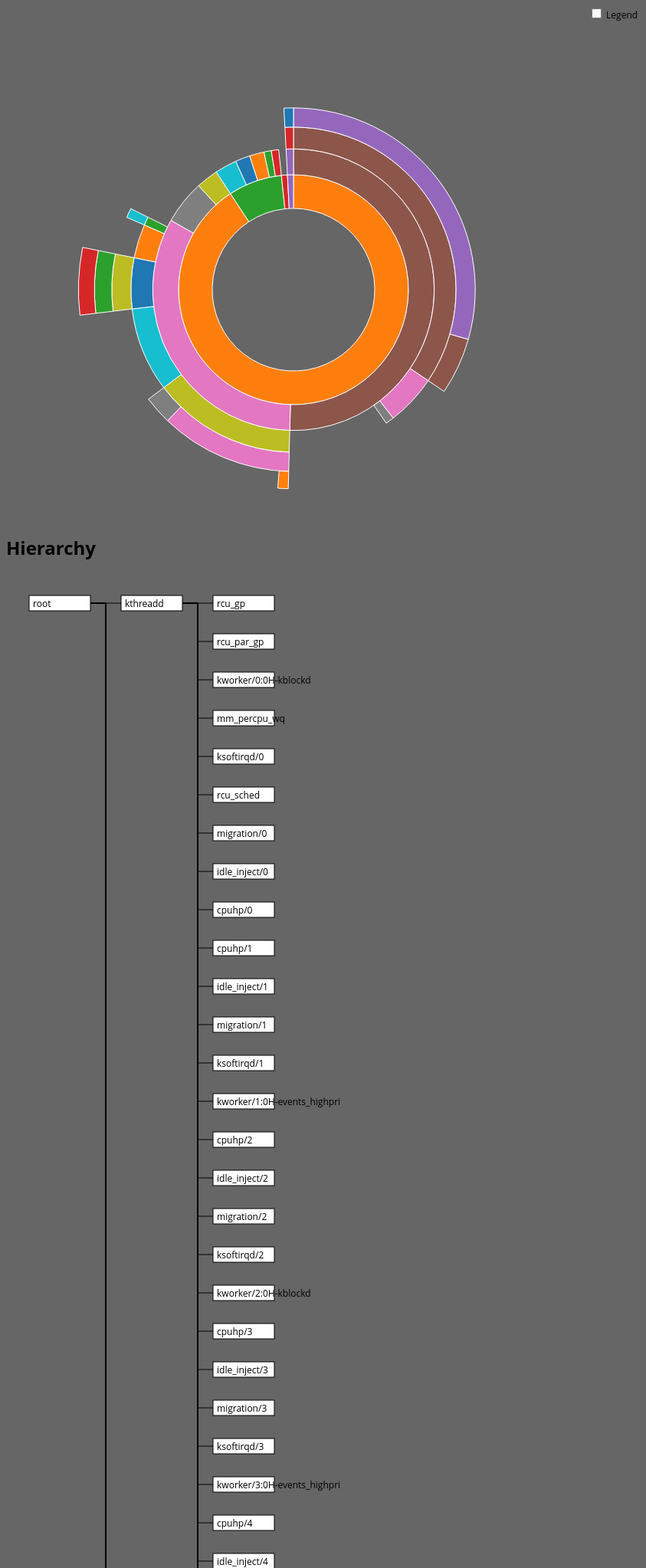
D3 v5 page, settled after 480 driven frames (8 s of simulated time); the page loaded 1 data file(s).


      // Hack to make this example display correctly in an iframe on bl.ocks.org
      d3.select(self.frameElement).style("height", "700px");
    
// ── js/sequences.js
// Dimensions of sunburst.
const WIDTH = 750;
const HEIGHT = 600;
const RADIUS = Math.min(WIDTH, HEIGHT) / 2;

// Breadcrumb dimensions: width, height, spacing, width of tip/tail.
const DIM_BREADCRUMB = {
  width: 200,
  height: 30,
  spacing: 3,
  tip: 10,
};

// Mapping of step commands to colors.
const COLORS = d3.scaleOrdinal(d3.schemeCategory10);

// Total size of all segments; we set this later, after loading the data.
let totalSize = 0;

let vis = d3
  .select("#chart")
  .append("svg:svg")
  .attr("width", WIDTH)
  .attr("height", HEIGHT)
  .append("svg:g")
  .attr("id", "container")
  .attr("transform", "translate(" + WIDTH / 2 + "," + HEIGHT / 2 + ")");

let partition = d3.partition().size([2 * Math.PI, RADIUS * RADIUS]);

let arc = d3
  .arc()
  .startAngle((d) => d.x0)
  .endAngle((d) => d.x1)
  .innerRadius((d) => Math.sqrt(d.y0))
  .outerRadius((d) => Math.sqrt(d.y1));

d3.tsv("./data/process_data.tsv").then(function (text) {
  const json = buildHierarchy(text);
  createVisualization(json);
});

// Main function to draw and set up the visualization, once we have the data.
function createVisualization(json) {
  // Basic setup of page elements.
  initializeBreadcrumbTrail();
  drawLegend();
  d3.select("#togglelegend").on("click", toggleLegend);
  drawHierarchy(json);

  // Bounding circle underneath the sunburst, to make it easier to detect
  // when the mouse leaves the parent g.
  vis.append("svg:circle").attr("r", RADIUS).style("opacity", 0);

  // Turn the data into a d3 hierarchy and calculate the sums.
  const root = d3
    .hierarchy(json)
    .sum((d) => d.cpu)
    .sort((a, b) => b.value - a.value);

  // For efficiency, filter nodes to keep only those large enough to see.
  const nodes = partition(root)
    .descendants()
    .filter((d) => d.x1 - d.x0 > 0.005);

  const path = vis
    .data([json])
    .selectAll("path")
    .data(nodes)
    .enter()
    .append("svg:path")
    .attr("display", (d) => (d.depth ? null : "none"))
    .attr("d", arc)
    .attr("fill-rule", "evenodd")
    .style("fill", (d) => COLORS(d.data.command))
    .style("opacity", 1)
    .on("mouseover", mouseoverSunburst);

  // Add the mouseleave handler to the bounding circle.
  d3.select("#container").on("mouseleave", mouseleaveSunburst);

  // Get total size of the tree = value of root node from partition.
  totalSize = path.datum().value;

  function toggleLegend() {
    const legend = d3.select("#legend");
    if (legend.style("visibility") == "hidden") {
      legend.style("visibility", "");
    } else {
      legend.style("visibility", "hidden");
    }
  }

  // Fade all but the current sequence, and show it in the breadcrumb trail.
  function mouseoverSunburst(event, d) {
    const percentage = ((100 * d.value) / totalSize).toPrecision(3);
    const percentageString = percentage + "%";
    if (percentage < 0.1) {
      percentageString = "< 0.1%";
    }

    d3.select("#percentage").text(percentageString);

    d3.select("#explanation").style("visibility", "");

    let sequenceArray = d.ancestors().reverse();
    sequenceArray.shift(); // remove root node from the array
    updateBreadcrumbs(sequenceArray, percentageString);

    // Fade all the segments.
    d3.selectAll("path").style("opacity", 0.3);

    // Then highlight only those that are an ancestor of the current segment.
    vis
      .selectAll("path")
      .filter((node) => sequenceArray.indexOf(node) >= 0)
      .style("opacity", 1);
  }

  // Restore everything to full opacity when moving off the visualization.
  function mouseleaveSunburst(d) {
    // Hide the breadcrumb trail
    d3.select("#trail").style("visibility", "hidden");

    // Deactivate all segments during transition.
    d3.selectAll("path").on("mouseover", null);

    // Transition each segment to full opacity and then reactivate it.
    d3.selectAll("path")
      .transition()
      .duration(1000)
      .style("opacity", 1)
      .on("end", function () {
        d3.select(this).on("mouseover", mouseoverSunburst);
      });

    d3.select("#explanation").style("visibility", "hidden");
  }
}

function initializeBreadcrumbTrail() {
  // Add the svg area.
  const trail = d3
    .select("#sequence")
    .append("svg:svg")
    .attr("width", WIDTH)
    .attr("height", 50)
    .attr("id", "trail");
  // Add the label at the end, for the percentage.
  trail.append("svg:text").attr("id", "endlabel").style("fill", "#000");
}

// Generate a string that describes the points of a breadcrumb polygon.
function breadcrumbPoints(d, i) {
  let points = [];
  points.push("0,0");
  points.push(DIM_BREADCRUMB.width + ",0");
  points.push(
    DIM_BREADCRUMB.width + DIM_BREADCRUMB.tip + "," + DIM_BREADCRUMB.height / 2
  );
  points.push(DIM_BREADCRUMB.width + "," + DIM_BREADCRUMB.height);
  points.push("0," + DIM_BREADCRUMB.height);
  if (i > 0) {
    // Leftmost breadcrumb; don't include 6th vertex.
    points.push(DIM_BREADCRUMB.tip + "," + DIM_BREADCRUMB.height / 2);
  }
  return points.join(" ");
}

// Update the breadcrumb trail to show the current sequence and percentage.
function updateBreadcrumbs(nodeArray, percentageString) {
  // Data join; key function combines name and depth (= position in sequence).
  let trail = d3
    .select("#trail")
    .selectAll("g")
    .data(nodeArray, (d) => d.data.command + d.depth);

  // Remove exiting nodes.
  trail.exit().remove();

  // Add breadcrumb and label for entering nodes.
  let entering = trail.enter().append("svg:g");

  entering
    .append("svg:polygon")
    .attr("points", breadcrumbPoints)
    .style("fill", (d) => COLORS(d.data.command));

  entering
    .append("svg:text")
    .attr("x", (DIM_BREADCRUMB.width + DIM_BREADCRUMB.tip) / 2)
    .attr("y", DIM_BREADCRUMB.height / 2)
    .attr("dy", "0.35em")
    .attr("text-anchor", "middle")
    .text((d) => d.data.command);

  // Merge enter and update selections; set position for all nodes.
  entering
    .merge(trail)
    .attr(
      "transform",
      (d, i) =>
        "translate(" +
        i * (DIM_BREADCRUMB.width + DIM_BREADCRUMB.spacing) +
        ", 0)"
    );

  // Now move and update the percentage at the end.
  d3.select("#trail")
    .select("#endlabel")
    .attr(
      "x",
      (nodeArray.length + 0.5) * (DIM_BREADCRUMB.width + DIM_BREADCRUMB.spacing)
    )
    .attr("y", DIM_BREADCRUMB.height / 2)
    .attr("dy", "0.35em")
    .attr("text-anchor", "middle")
    .text(percentageString);

  // Make the breadcrumb trail visible, if it's hidden.
  d3.select("#trail").style("visibility", "");
}

function drawLegend() {
  // Dimensions of legend item: width, height, spacing, radius of rounded rect.
  const DIM_LEGEND = {
    width: 75,
    height: 30,
    spacing: 3,
    radius: 3,
  };

  const legend = d3
    .select("#legend")
    .append("svg:svg")
    .attr("width", DIM_LEGEND.width)
    .attr(
      "height",
      Object.keys(COLORS).length * (DIM_LEGEND.height + DIM_LEGEND.spacing)
    );

  const g = legend
    .selectAll("g")
    .data(Object.entries(COLORS))
    .enter()
    .append("svg:g")
    .attr(
      "transform",
      (d, i) =>
        "translate(0," + i * (DIM_LEGEND.height + DIM_LEGEND.spacing) + ")"
    );

  g.append("svg:rect")
    .attr("rx", DIM_LEGEND.radius)
    .attr("ry", DIM_LEGEND.radius)
    .attr("width", DIM_LEGEND.width)
    .attr("height", DIM_LEGEND.height)
    .style("fill", (d) => d[1])
    .style("opacity", 0.5)
    .attr("class", (d) => "rect_" + d[0]);

  g.append("svg:text")
    .attr("x", DIM_LEGEND.width / 2)
    .attr("y", DIM_LEGEND.height / 2)
    .attr("dy", "0.35em")
    .attr("text-anchor", "middle")
    .text((d) => d[0]);

  g.on("mouseover", mouseoverLegend).on("mouseleave", mouseleaveLegend);

  function mouseoverLegend(event, d) {
    // mouseoverしたボタンを濃くする
    d3.selectAll(".rect_" + d[0]).style("opacity", 1);

    // mouseoverした名前のデータをハイライト表示する
    d3.selectAll("path").style("opacity", (data) =>
      data.data.command == d[0] ? 1 : 0.3
    );
  }

  function mouseleaveLegend(event, d) {
    // ボタンの色を薄く戻す
    d3.selectAll("rect").style("opacity", 0.5);

    // ハイライト表示を戻す
    d3.selectAll("path").style("opacity", 1);
  }
}

function drawHierarchy(json) {
  // 参考：https://qiita.com/e_a_s_y/items/dd1f0f9366ce5d1d1e7c
  const DIM_RECT = {
    height: 20,
    width: 80,
  };

  // ノード間のスペースなど
  const DIM_SPACE = {
    padding: 30,
    height: 50,
    width: 120,
  };

  const root = d3.hierarchy(json);
  const tree = d3.tree();
  tree(root);
  root.count();

  // 全体 svg 要素の高さと幅を計算し生成
  // 末端ノードの数 * ノードの高さ + (末端ノードの数 - 1) * (ノードの基準点どうしの縦幅 - ノードの高さ) + 上下の余白
  const height =
    root.value * DIM_RECT.height +
    (root.value - 1) * (DIM_SPACE.height - DIM_RECT.height) +
    DIM_SPACE.padding * 2;

  // (rootの高さ + 1) * ノードの幅 + root の高さ * (ノードの基準点どうしの横幅 - ノードの幅) + 上下の余白
  // 最終的に90度回転した状態になるため root の存在する高さで横幅を計算する
  const width =
    (root.height + 1) * DIM_RECT.width +
    root.height * (DIM_SPACE.width - DIM_RECT.width) +
    DIM_SPACE.padding * 2;

  const hierarchy = d3
    .select("body")
    .append("svg")
    .attr("width", width)
    .attr("height", height);

  // 渡された name を含む階層階層を探索（同じ parent の）
  const seekParent = (currentData, command) => {
    // 今処理しているノードの親の子たちを取得することでその階層のデータを取得
    const currentHierarchy = currentData.parent.children;
    // 取得した階層に、今探しているnameを含むものがいれば、それが目的の階層
    const target = currentHierarchy.find(
      (contents) => contents.data.command == command
    );
    // 見つかればその階層を name とセットで返却
    // 見つからなければ親を渡して再帰処理させることで一つ上の階層を探索させる
    return target
      ? { command: command, hierarchy: currentHierarchy }
      : seekParent(currentData.parent, command);
  };

  // 自分より上にいる末端ノードの数を配列として取り出す
  const calcLeaves = (commands, currentData) => {
    // 親の含まれる階層をそれぞれ抽出する（name と階層の JSON で）
    const eachHierarchies = commands.map((command) =>
      seekParent(currentData, command)
    );
    // それぞれの階層における、そのnameの位置（インデックス）を取得
    const eachIdxes = eachHierarchies.map((item) =>
      item.hierarchy.findIndex(
        (contents) => contents.data.command == item.command
      )
    );
    // 先ほど取得したインデックスを使って、それぞれの階層をスライスする
    const filteredHierarchies = eachHierarchies.map((item, idx) =>
      item.hierarchy.slice(0, eachIdxes[idx])
    );
    // それぞれの階層に含まれるvalueを抽出
    const values = filteredHierarchies.map((hierarchy) =>
      hierarchy.map((item) => item.value)
    );
    // 平坦化して返却
    return values.flat();
  };

  // y 座標の計算
  const defineY = (data, spaceInfo) => {
    // 親をたどる配列からバインドされたデータを抽出
    const ancestorValues = data.ancestors().map((item) => item.data.command);
    // 自分より上にいる末端ノードの数を配列として取り出す
    const leaves = calcLeaves(
      ancestorValues.slice(0, ancestorValues.length - 1),
      data
    );
    // ノードの数を合計
    const sumLeaves = leaves.reduce(
      (previous, current) => previous + current,
      0
    );
    // y 座標を計算 末端ノードの数 * ノードの基準点同士の縦幅 + 上の余白
    return sumLeaves * spaceInfo.height + spaceInfo.padding;
  };

  // 位置決め
  const definePos = (treeData, spaceInfo) => {
    treeData.each((d) => {
      // x 座標は 深さ * ノード間の幅 + 左側の余白
      d.x = d.depth * spaceInfo.width + spaceInfo.padding;
      d.y = defineY(d, spaceInfo);
    });
  };
  definePos(root, DIM_SPACE);

  // 全体をグループ化
  const g = hierarchy.append("g");

  // path要素の追加
  g.selectAll(".link")
    .data(root.descendants().slice(1))
    .enter()
    .append("path")
    .attr("class", "link")
    .attr("fill", "none")
    .attr("stroke", "black")
    .attr("d", (d) =>
      `M${d.x},${d.y}
    L${d.parent.x + DIM_RECT.width + (DIM_SPACE.width - DIM_RECT.width) / 2},${
        d.y
      }
    ${d.parent.x + DIM_RECT.width + (DIM_SPACE.width - DIM_RECT.width) / 2},${
        d.parent.y
      }
    ${d.parent.x + DIM_RECT.width},${d.parent.y}`
        .replace(/\r?\n/g, "")
        .replace(/\s+/g, " ")
    )
    .attr("transform", (d) => `translate(0, ${DIM_RECT.height / 2})`);

  // 各ノード用グループの作成
  const node = g
    .selectAll(".node")
    .data(root.descendants())
    .enter()
    .append("g")
    .attr("class", "node")
    .attr("transform", (d) => `translate(${d.x}, ${d.y})`);

  // 四角
  node
    .append("rect")
    .attr("width", DIM_RECT.width)
    .attr("height", DIM_RECT.height)
    .attr("fill", "#fff")
    .attr("stroke", "black");

  // テキスト
  node
    .append("text")
    .text((d) => d.data.command)
    .attr("transform", `translate(5, 15)`);
}

// Take a 2-column tsv and transform it into a hierarchical structure suitable
// for a partition layout. The first column is a sequence of step names, from
// root to leaf, separated by hyphens. The second column is a count of how
// often that sequence occurred.
function buildHierarchy(tsv) {
  let root = { command: "root", children: [] };
  let parentNode = root;
  let childNode;
  for (let i = 0; i < tsv.length - 1; i++) {
    const currentRow = tsv[i];
    const nextRow = tsv[i + 1];
    const user = currentRow["USER"];
    const pid = parseInt(currentRow["PID"]);
    const cpu = parseFloat(currentRow["%CPU"]);
    const rss = parseFloat(currentRow["RSS"]);
    const stat = currentRow["STAT"];
    const command = currentRow["COMMAND"];
    const currentGene = parseInt(currentRow["GENE"]);
    const nextGene = parseInt(nextRow["GENE"]);

    if (nextGene > currentGene) {
      childNode = {
        command: command,
        user: user,
        pid: pid,
        cpu: cpu,
        rss: rss,
        stat: stat,
        parent: parentNode,
        children: [],
      };
      parentNode["children"].push(childNode);
      parentNode = childNode;
    } else if (nextGene == currentGene) {
      childNode = {
        command: command,
        user: user,
        pid: pid,
        cpu: cpu,
        rss: rss,
        stat: stat,
        parent: parentNode,
        children: [],
      };
      parentNode["children"].push(childNode);
    } else {
      childNode = {
        command: command,
        user: user,
        pid: pid,
        cpu: cpu,
        rss: rss,
        stat: stat,
        parent: parentNode,
        children: [],
      };
      parentNode["children"].push(childNode);
      const geneGap = currentGene - nextGene;
      for (let j = 0; j < geneGap; j++) {
        parentNode = parentNode["parent"];
      }
    }
  }
  return root;
}


### data: data/process_data.tsv
USER	PID	%CPU	%MEM	VSZ	RSS	TTY	STAT	START	TIME	COMMAND	GENE
root	2	0.0	0.0	0	0	?	S	12月11	0:00	kthreadd	0
root	3	0.0	0.0	0	0	?	I<	12月11	0:00	rcu_gp	1
root	4	0.0	0.0	0	0	?	I<	12月11	0:00	rcu_par_gp	1
root	6	0.0	0.0	0	0	?	I<	12月11	0:00	kworker/0:0H-kblockd	1
root	8	0.0	0.0	0	0	?	I<	12月11	0:00	mm_percpu_wq	1
root	9	0.0	0.0	0	0	?	S	12月11	0:00	ksoftirqd/0	1
root	10	0.0	0.0	0	0	?	I	12月11	0:07	rcu_sched	1
root	11	0.0	0.0	0	0	?	S	12月11	0:00	migration/0	1
root	12	0.0	0.0	0	0	?	S	12月11	0:00	idle_inject/0	1
root	14	0.0	0.0	0	0	?	S	12月11	0:00	cpuhp/0	1
root	15	0.0	0.0	0	0	?	S	12月11	0:00	cpuhp/1	1
root	16	0.0	0.0	0	0	?	S	12月11	0:00	idle_inject/1	1
root	17	0.0	0.0	0	0	?	S	12月11	0:00	migration/1	1
root	18	0.0	0.0	0	0	?	S	12月11	0:00	ksoftirqd/1	1
root	20	0.0	0.0	0	0	?	I<	12月11	0:00	kworker/1:0H-events_highpri	1
root	21	0.0	0.0	0	0	?	S	12月11	0:00	cpuhp/2	1
root	22	0.0	0.0	0	0	?	S	12月11	0:00	idle_inject/2	1
root	23	0.0	0.0	0	0	?	S	12月11	0:00	migration/2	1
root	24	0.0	0.0	0	0	?	S	12月11	0:00	ksoftirqd/2	1
root	26	0.0	0.0	0	0	?	I<	12月11	0:00	kworker/2:0H-kblockd	1
root	27	0.0	0.0	0	0	?	S	12月11	0:00	cpuhp/3	1
root	28	0.0	0.0	0	0	?	S	12月11	0:00	idle_inject/3	1
root	29	0.0	0.0	0	0	?	S	12月11	0:00	migration/3	1
root	30	0.0	0.0	0	0	?	S	12月11	0:00	ksoftirqd/3	1
root	32	0.0	0.0	0	0	?	I<	12月11	0:00	kworker/3:0H-events_highpri	1
root	33	0.0	0.0	0	0	?	S	12月11	0:00	cpuhp/4	1
root	34	0.0	0.0	0	0	?	S	12月11	0:00	idle_inject/4	1
root	35	0.0	0.0	0	0	?	S	12月11	0:00	migration/4	1
root	36	0.0	0.0	0	0	?	S	12月11	0:00	ksoftirqd/4	1
root	38	0.0	0.0	0	0	?	I<	12月11	0:00	kworker/4:0H-events_highpri	1
root	39	0.0	0.0	0	0	?	S	12月11	0:00	cpuhp/5	1
root	40	0.0	0.0	0	0	?	S	12月11	0:00	idle_inject/5	1
root	41	0.0	0.0	0	0	?	S	12月11	0:00	migration/5	1
root	42	0.0	0.0	0	0	?	S	12月11	0:00	ksoftirqd/5	1
root	44	0.0	0.0	0	0	?	I<	12月11	0:00	kworker/5:0H-kblockd	1
root	45	0.0	0.0	0	0	?	S	12月11	0:00	cpuhp/6	1
root	46	0.0	0.0	0	0	?	S	12月11	0:00	idle_inject/6	1
root	47	0.0	0.0	0	0	?	S	12月11	0:00	migration/6	1
root	48	0.0	0.0	0	0	?	S	12月11	0:00	ksoftirqd/6	1
root	50	0.0	0.0	0	0	?	I<	12月11	0:00	kworker/6:0H-events_highpri	1
root	51	0.0	0.0	0	0	?	S	12月11	0:00	cpuhp/7	1
root	52	0.0	0.0	0	0	?	S	12月11	0:00	idle_inject/7	1
root	53	0.0	0.0	0	0	?	S	12月11	0:00	migration/7	1
root	54	0.0	0.0	0	0	?	S	12月11	0:00	ksoftirqd/7	1
root	56	0.0	0.0	0	0	?	I<	12月11	0:00	kworker/7:0H-events_highpri	1
root	57	0.0	0.0	0	0	?	S	12月11	0:00	kdevtmpfs	1
root	58	0.0	0.0	0	0	?	I<	12月11	0:00	netns	1
root	59	0.0	0.0	0	0	?	S	12月11	0:00	rcu_tasks_kthre	1
root	60	0.0	0.0	0	0	?	S	12月11	0:00	kauditd	1
root	61	0.0	0.0	0	0	?	S	12月11	0:00	khungtaskd	1
root	62	0.0	0.0	0	0	?	S	12月11	0:00	oom_reaper	1
root	63	0.0	0.0	0	0	?	I<	12月11	0:00	writeback	1
root	64	0.0	0.0	0	0	?	S	12月11	0:00	kcompactd0	1
root	65	0.0	0.0	0	0	?	SN	12月11	0:00	ksmd	1
root	66	0.0	0.0	0	0	?	SN	12月11	0:00	khugepaged	1
root	113	0.0	0.0	0	0	?	I<	12月11	0:00	kintegrityd	1
root	114	0.0	0.0	0	0	?	I<	12月11	0:00	kblockd	1
root	115	0.0	0.0	0	0	?	I<	12月11	0:00	blkcg_punt_bio	1
root	116	0.0	0.0	0	0	?	I<	12月11	0:00	tpm_dev_wq	1
root	117	0.0	0.0	0	0	?	I<	12月11	0:00	ata_sff	1
... 263 more rows